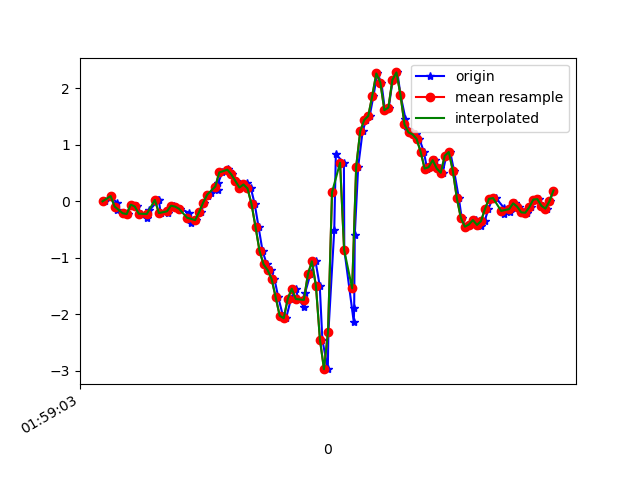

The file beside this chart, header and first rows:
1617847143192, 542786814033526, -0.0017518401, 0.2511433, -0.07809372
1617847143222, 542786833057014, 0.09232, 0.3061, -0.05366
1617847143251, 542786852080502, -0.03107, -0.1508, -0.0671
1617847143254, 542786871103974, -0.1557, 0.2682, -0.0671
1617847143286, 542786890127462, -0.2131, -0.01397, 0.0282
1617847143305, 542786909185846, -0.2266, -0.05185, -0.003568
1617847143321, 542786928210294, -0.06039, 0.2731, -0.001125
1617847143347, 542786947234742, -0.09338, -0.1166, 0.006206
1617847143350, 542786966259158, -0.09216, 0.02879, -0.04755
1617847143373, 542786985308406, -0.2204, 0.04834, -0.02556
1617847143401, 542787004332854, -0.2901, -0.3243, -0.01456
1617847143413, 542787023350646, -0.1606, -0.2473, -0.1062
1617847143457, 542787042374678, 0.01902, 0.02634, -0.1538
1617847143459, 542787061423478, 0.02757, -0.4709, -0.1196
1617847143469, 542787080447510, -0.2094, -0.1386, -0.2149
1617847143503, 542787099471478, -0.2046, 0.1656, -0.1978
1617847143506, 542787118502966, -0.1532, -0.1997, -0.1538
1617847143533, 542787137527382, -0.07872, -0.1581, -0.1954
1617847143547, 542787156576566, -0.0946, 0.06788, -0.1685
1617847143566, 542787175600950, -0.1337, 0.1668, -0.1245
1617847143609, 542787194625366, -0.2033, -0.03963, -0.04389
1617847143611, 542787213751170, -0.2937, -0.004198, 0.008649
1617847143618, 542787232799810, -0.378, 0.02634, 0.06118
1617847143642, 542787251823554, -0.3341, 0.05689, 0.05874
1617847143671, 542787270847362, -0.1899, 0.05811, -0.002346
1617847143683, 542787289871170, -0.02252, 0.02268, -0.09886
1617847143706, 542787308919746, 0.09843, -0.05673, -0.221
1617847143719, 542787327919682, 0.1375, -0.1594, -0.3395
1617847143752, 542787346942530, 0.1962, -0.2449, -0.4055
1617847143754, 542787365990274, 0.3232, -0.3304, -0.4422
1617847143775, 542787385013122, 0.5102, -0.3878, -0.4385
1617847143801, 542787404036098, 0.5737, -0.4416, -0.408
1617847143809, 542787423087554, 0.5431, -0.4978, -0.3701
1617847143822, 542787442110530, 0.4735, -0.5613, -0.3408
1617847143845, 542787461133570, 0.3574, -0.6248, -0.2968
1617847143860, 542787480156610, 0.2426, -0.6969, -0.2491
1617847143881, 542787499204482, 0.2683, -0.7446, -0.2223
1617847143899, 542787518223746, 0.3257, -0.7776, -0.188
1617847143917, 542787537246658, 0.2267, -0.8069, -0.1502
1617847143936, 542787556269634, -0.0494, -0.824, -0.05977
1617847143955, 542787575317378, -0.455, -0.8093, 0.09417
1617847143975, 542787594340290, -0.8826, -0.7091, 0.2567
1617847143996, 542787613363202, -1.117, -0.4575, 0.4045
1617847144017, 542787632397634, -1.219, -0.1239, 0.4912
1617847144034, 542787651420226, -1.376, 0.2646, 0.545
1617847144053, 542787670442754, -1.7, 0.7301, 0.6574
1617847144076, 542787689465410, -2.027, 1.34, 0.8455
1617847144092, 542787708512770, -2.07, 2.021, 1.028
1617847144116, 542787727524482, -1.729, 2.779, 1.191
1617847144139, 542787746571650, -1.548, 3.556, 1.321
1617847144153, 542787765593986, -1.73, 4.256, 1.553
1617847144181, 542787784616194, -1.87, 4.874, 1.928
1617847144186, 542787803663362, -1.624, 5.177, 2.265
1617847144212, 542787822684674, -1.296, 5.629, 2.346
1617847144238, 542787841731842, -1.063, 6.222, 2.112
1617847144259, 542787860754178, -1.497, 6.585, 1.974
1617847144272, 542787879776386, -2.451, 6.168, 1.996
1617847144299, 542787898798722, -2.973, 4.984, 2.241
1617847144302, 542787917845762, -2.321, 3.657, 2.375
1617847144331, 542787936856322, -0.5112, 2.752, 2.398
1617847144339, 542787955878402, 0.829, 2.153, 1.944
... 57 more rows
